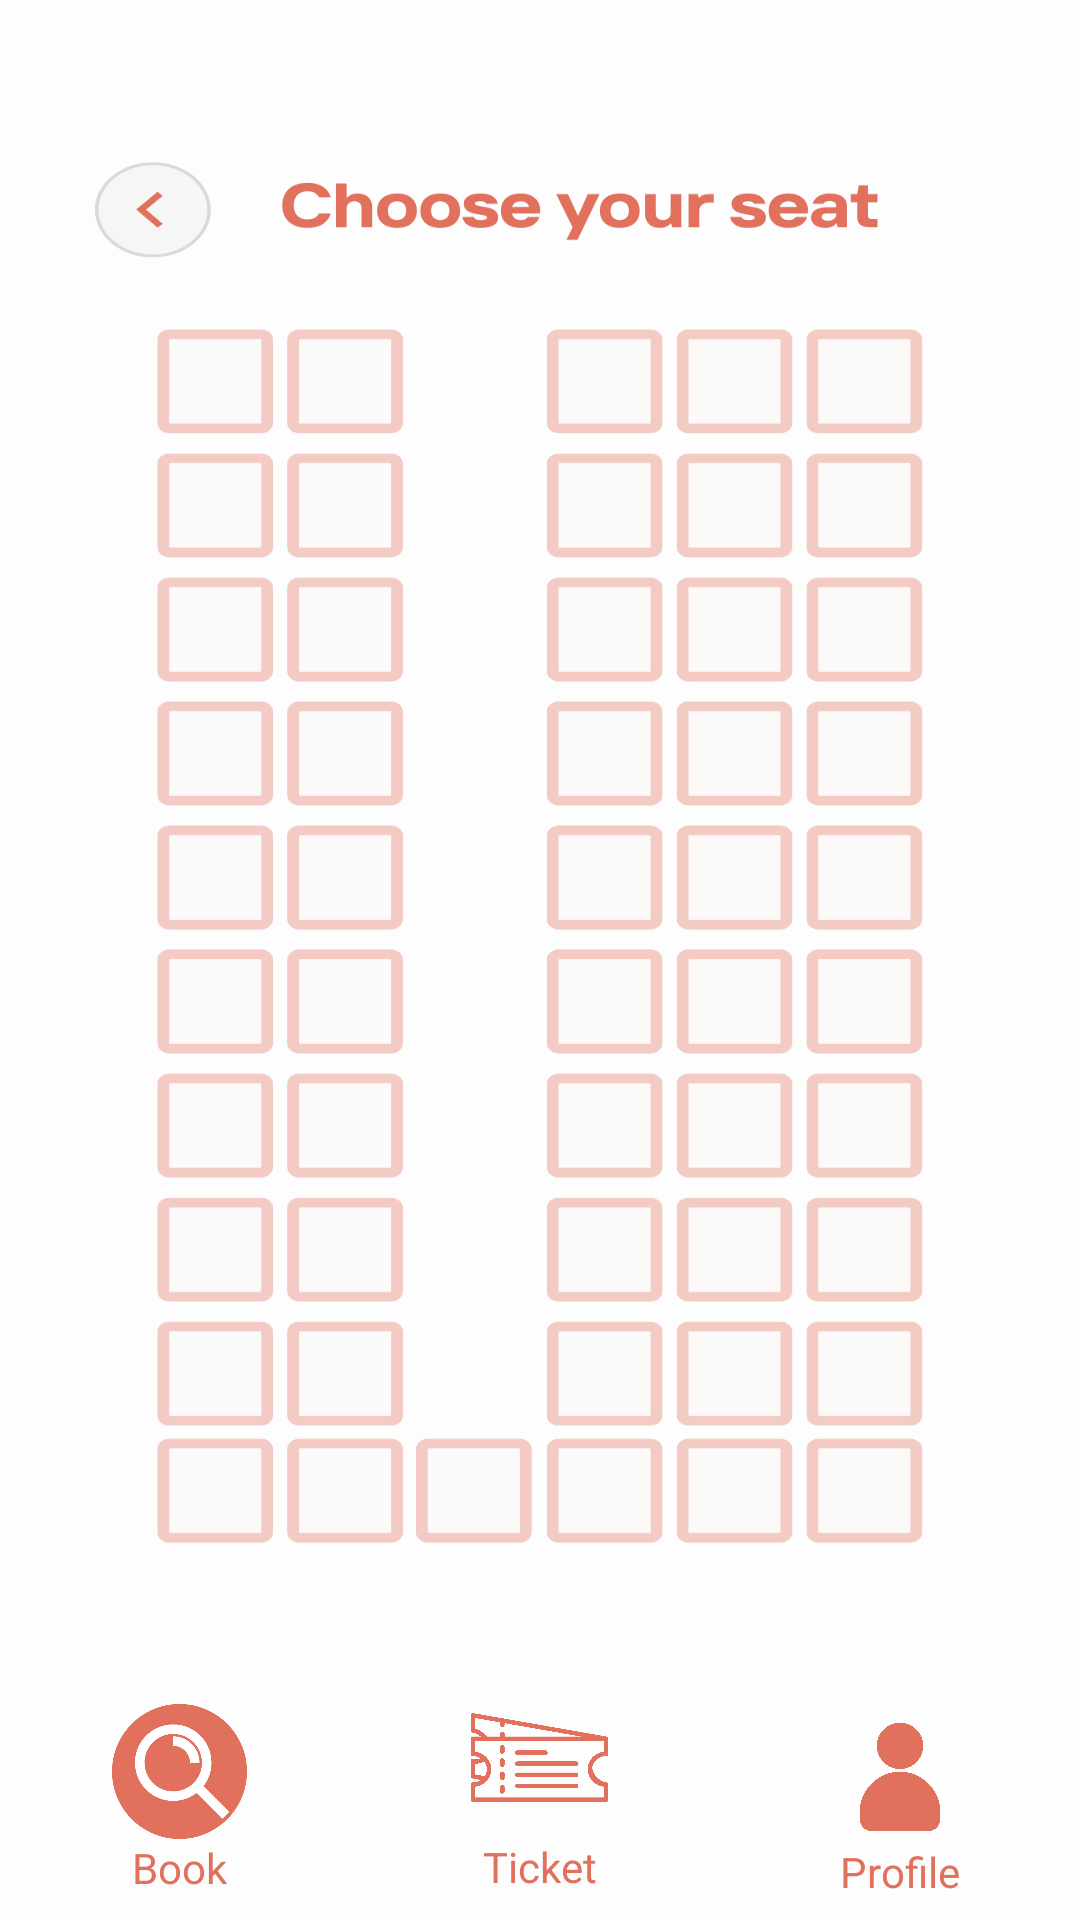

Produce the Android XML layout that renders to this screen, including the resource entries it uses.
<!-- AndroidManifest.xml: application theme Theme.Quickie -->
<!-- res/layout/activity_choose_seat.xml -->
<?xml version="1.0" encoding="utf-8"?>
<androidx.constraintlayout.widget.ConstraintLayout xmlns:android="http://schemas.android.com/apk/res/android"
    xmlns:app="http://schemas.android.com/apk/res-auto"
    xmlns:tools="http://schemas.android.com/tools"
    android:layout_width="match_parent"
    android:layout_height="match_parent"
    android:background="@drawable/seatsempty"
    tools:context=".ChooseSeat">

    <Button
        android:id="@+id/checkoutButton"
        android:layout_width="345dp"
        android:layout_height="65dp"
        android:layout_marginStart="33dp"
        android:layout_marginTop="722dp"
        android:layout_marginEnd="33dp"
        android:layout_marginBottom="104dp"
        android:backgroundTint="#E1705D"
        android:clickable="true"
        android:onClick="navigateTotickets_page"
        android:text="Check Out"
        android:textColor="@color/white"
        app:layout_constraintBottom_toBottomOf="parent"
        app:layout_constraintEnd_toEndOf="parent"
        app:layout_constraintStart_toStartOf="parent"
        app:layout_constraintTop_toTopOf="parent" />

    <LinearLayout
        android:id="@+id/bottomBar"
        android:layout_width="match_parent"
        android:layout_height="80dp"
        android:orientation="horizontal"
        android:background="@android:color/transparent"
        app:layout_constraintBottom_toBottomOf="parent"
        app:layout_constraintStart_toStartOf="parent">

        <LinearLayout
            android:layout_width="0dp"
            android:layout_height="match_parent"
            android:layout_weight="1"
            android:gravity="center"
            android:orientation="vertical">

            <ImageView
                android:id="@+id/homeButtonImage"
                android:layout_width="45dp"
                android:layout_height="45dp"
                android:src="@drawable/bookedcircle" />

            <TextView
                android:id="@+id/homeButtonText"
                android:layout_width="wrap_content"
                android:layout_height="wrap_content"
                android:text="Book"
                android:textColor="#E1705D"
                android:textSize="14sp" />

        </LinearLayout>

        <LinearLayout
            android:layout_width="0dp"
            android:layout_height="match_parent"
            android:layout_weight="1"
            android:clickable="true"
            android:onClick="onTicketsButtonClick"
            android:gravity="center"
            android:orientation="vertical">

            <ImageView
                android:id="@+id/ticketsButtonImage"
                android:layout_width="65dp"
                android:layout_height="65dp"
                android:layout_marginTop="-15dp"
                android:src="@drawable/tickets" />

            <TextView
                android:id="@+id/ticketsButtonText"
                android:layout_width="wrap_content"
                android:layout_height="wrap_content"
                android:text="Ticket"
                android:textColor="#E1705D"
                android:layout_marginTop="-6dp"
                android:textSize="14sp" />

        </LinearLayout>

        <LinearLayout
            android:layout_width="0dp"
            android:layout_height="match_parent"
            android:layout_weight="1"
            android:clickable="true"
            android:onClick="onProfileButtonClick"
            android:gravity="center"
            android:orientation="vertical">

            <ImageView
                android:id="@+id/profileButtonImage"
                android:layout_width="42dp"
                android:layout_height="38dp"
                android:layout_marginTop="7dp"
                android:src="@drawable/iconuser" />

            <TextView
                android:id="@+id/profileButtonText"
                android:layout_width="wrap_content"
                android:layout_height="wrap_content"
                android:text="Profile"
                android:layout_marginTop="3dp"
                android:textColor="#E1705D"
                android:textSize="14sp" />

        </LinearLayout>
    </LinearLayout>

</androidx.constraintlayout.widget.ConstraintLayout>
<!-- resources referenced by this layout -->
<resources>
  <color name="white">#FFFFFFFF</color>
  <!-- drawable bookedcircle: png bitmap (drawable, 23595 bytes) -->
  <!-- drawable iconuser: png bitmap (drawable, 54037 bytes) -->
  <!-- drawable seatsempty: png bitmap (drawable, 64483 bytes) -->
  <!-- drawable tickets: png bitmap (drawable, 45939 bytes) -->
  <style name="Theme.Quickie" parent="Base.Theme.Quickie" />
  <style name="Base.Theme.Quickie" parent="Theme.Material3.DayNight.NoActionBar">
          
          <item name="android:navigationBarColor">#000000</item>
          <item name="colorPrimary">@color/black</item>
      </style>
  <color name="black">#FF000000</color>
</resources>
